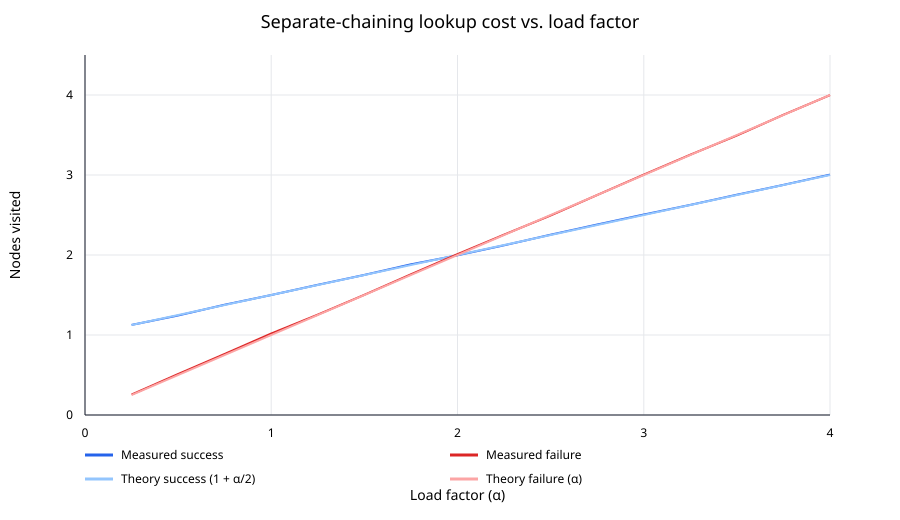

Values plotted in this chart, from the file beside it:
load_factor, items, measured_success, theoretical_success, measured_failure, theoretical_failure
0.25, 1024, 1.126, 1.125, 0.2568, 0.2500
0.50, 2048, 1.243, 1.25, 0.5122, 0.5000
0.75, 3072, 1.379, 1.375, 0.7632, 0.7500
1.00, 4096, 1.5, 1.5, 1.019, 1
1.25, 5120, 1.627, 1.625, 1.255, 1.25
1.50, 6144, 1.751, 1.75, 1.503, 1.5
1.75, 7168, 1.884, 1.875, 1.759, 1.75
2.00, 8192, 1.996, 2, 2.011, 2
2.25, 9216, 2.122, 2.125, 2.255, 2.25
2.50, 10240, 2.254, 2.25, 2.494, 2.5
2.75, 11264, 2.381, 2.375, 2.75, 2.75
3.00, 12288, 2.506, 2.5, 3.005, 3
3.25, 13312, 2.626, 2.625, 3.254, 3.25
3.50, 14336, 2.754, 2.75, 3.494, 3.5
3.75, 15360, 2.876, 2.875, 3.753, 3.75
4.00, 16384, 3.006, 3, 3.999, 4
